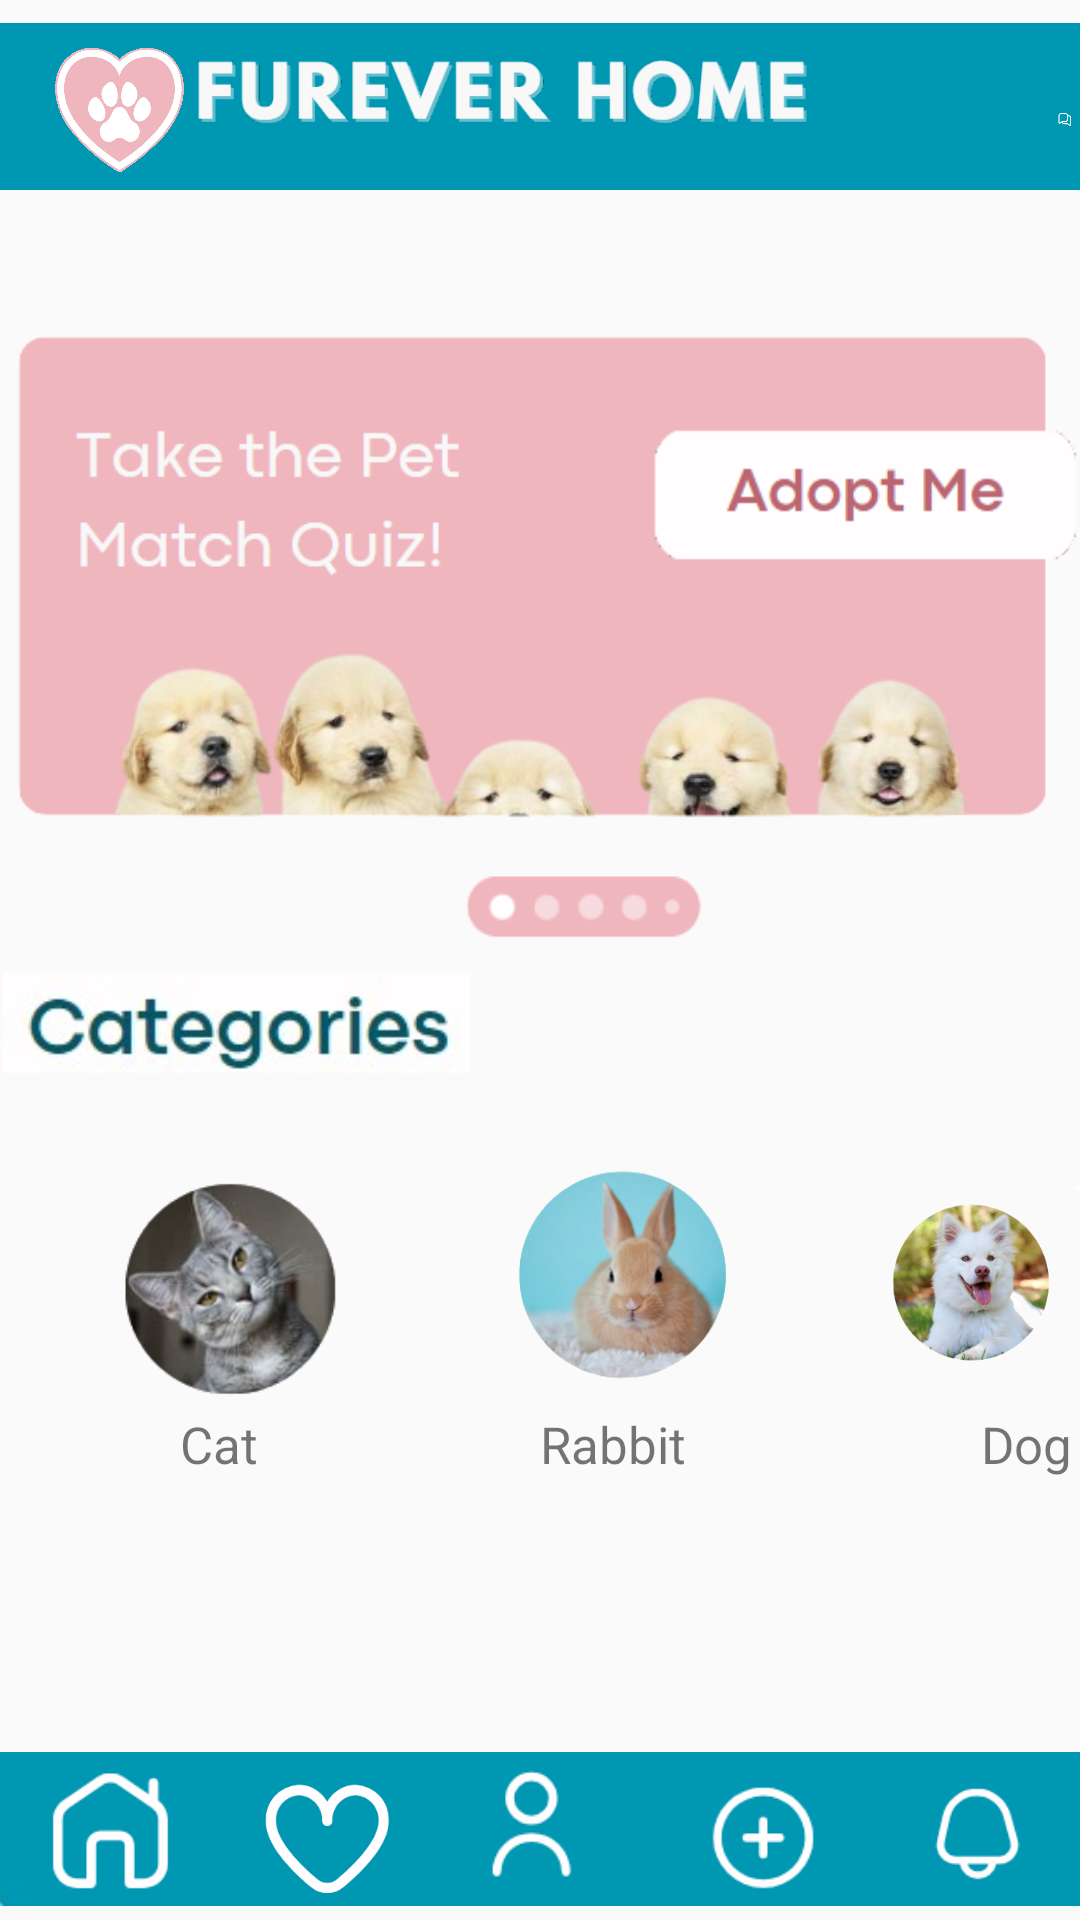

Write the Android layout XML for this screen, with the resource values it uses.
<!-- AndroidManifest.xml: application theme Theme.PetAdoption -->
<!-- res/layout/home_page.xml -->
<?xml version="1.0" encoding="utf-8"?>
<RelativeLayout xmlns:android="http://schemas.android.com/apk/res/android"
    xmlns:app="http://schemas.android.com/apk/res-auto"
    xmlns:tools="http://schemas.android.com/tools"
    android:layout_width="match_parent"
    android:layout_height="match_parent"
    tools:context=".HomePage">

    <ImageView
        android:id="@+id/imageView"
        android:layout_width="match_parent"
        android:layout_height="71dp"
        android:layout_gravity="top"
        android:paddingLeft="-15dp"
        android:paddingTop="-1dp"
        android:paddingRight="-15dp"
        app:srcCompat="@drawable/footer" />

    <ImageView
        android:id="@+id/imageView4"
        android:layout_width="206dp"
        android:layout_height="60dp"
        android:layout_marginLeft="65dp"
        android:layout_marginTop="-10dp"
        android:paddingTop="20dp"
        app:srcCompat="@drawable/name" />

    <ImageView
        android:id="@+id/imageView6"
        android:layout_width="60dp"
        android:layout_height="43dp"
        android:layout_marginLeft="10dp"
        android:layout_marginTop="15dp"
        app:srcCompat="@drawable/logo" />

    <ImageView
        android:id="@+id/imageView7"
        android:layout_width="wrap_content"
        android:layout_height="wrap_content"
        android:layout_marginLeft="350dp"
        android:layout_marginTop="8dp"
        app:srcCompat="@drawable/message" />

    <ImageView
        android:id="@+id/imageView8"
        android:layout_width="wrap_content"
        android:layout_height="wrap_content"
        android:layout_marginTop="45dp"
        app:srcCompat="@drawable/poster"
        android:clickable="true"
        />

    <ImageView
        android:id="@+id/ad"
        android:layout_width="162dp"
        android:layout_height="60dp"
        android:layout_marginLeft="215dp"
        android:layout_marginTop="135dp"
        app:srcCompat="@drawable/image_button" />

    <ImageView
        android:id="@+id/imageView10"
        android:layout_width="101dp"
        android:layout_height="43dp"
        android:layout_marginLeft="145dp"
        android:layout_marginTop="280dp"
        app:srcCompat="@drawable/slider" />

    <ImageView
        android:id="@+id/imageView11"
        android:layout_width="156dp"
        android:layout_height="wrap_content"
        android:layout_marginLeft="1dp"
        android:layout_marginTop="320dp"
        app:srcCompat="@drawable/categories" />


    <ImageView
        android:id="@+id/catButton"
        android:layout_width="111dp"
        android:layout_height="87dp"
        android:layout_marginLeft="23dp"
        android:layout_marginTop="385dp"
        app:srcCompat="@drawable/cat"
        android:clickable="true"/>


    <TextView
        android:layout_width="334dp"
        android:layout_height="wrap_content"
        android:layout_marginLeft="60dp"
        android:layout_marginTop="470dp"
        android:text="Cat"
        android:textSize="17dp"/>

    <ImageView
        android:id="@+id/rabbit"
        android:layout_width="90dp"
        android:layout_height="77dp"
        android:layout_marginLeft="163dp"
        android:layout_marginTop="387dp"
        app:srcCompat="@drawable/rabbit" />

    <TextView
        android:layout_width="85dp"
        android:layout_height="41dp"
        android:layout_marginLeft="180dp"
        android:layout_marginTop="470dp"
        android:text="Rabbit"
        android:textSize="17dp" />

    <ImageView
        android:id="@+id/dogButton"
        android:layout_width="109dp"
        android:layout_height="84dp"
        android:layout_marginLeft="290dp"
        android:layout_marginTop="385dp"
        app:srcCompat="@drawable/dog"
        android:clickable="true"/>

    <TextView
        android:layout_width="85dp"
        android:layout_height="41dp"
        android:layout_marginLeft="327dp"
        android:layout_marginTop="470dp"
        android:text="Dog"
        android:textSize="17dp" />





    <GridView
        android:layout_width="match_parent"
        android:layout_height="match_parent"
        android:id="@+id/grid"
        android:numColumns="2"
        android:layout_marginTop="510dp"
        android:layout_marginLeft="20dp"
        />
    <ImageView
        android:id="@+id/footer"
        android:layout_width="wrap_content"
        android:layout_height="wrap_content"
        android:layout_marginBottom="-18dp"
        android:layout_alignParentBottom="true"
        app:srcCompat="@drawable/footer" />

    <LinearLayout
        android:layout_width="match_parent"
        android:layout_height="wrap_content"
        android:orientation="horizontal"
        android:layout_alignParentBottom="true">

        <ImageView
            android:id="@+id/home"
            android:layout_width="60dp"
            android:layout_height="60dp"
            android:layout_weight="1"
            app:srcCompat="@drawable/home"
            android:clickable="true"/>

        <ImageView
            android:id="@+id/heart"
            android:layout_width="60dp"
            android:layout_height="60dp"
            android:layout_weight="1"
            app:srcCompat="@drawable/heart_button"
            android:clickable="true"/>

        <ImageView
            android:id="@+id/profile"
            android:layout_width="60dp"
            android:layout_height="60dp"
            android:layout_weight="1"
            app:srcCompat="@drawable/profile"
            android:clickable="true"/>

        <ImageView
            android:id="@+id/add"
            android:layout_width="60dp"
            android:layout_height="60dp"
            android:layout_weight="1"
            app:srcCompat="@drawable/add"
            android:clickable="true"/>

        <ImageView
            android:id="@+id/notification"
            android:layout_width="60dp"
            android:layout_height="60dp"
            android:layout_weight="1"
            app:srcCompat="@drawable/notification" />
    </LinearLayout>


</RelativeLayout>
<!-- resources referenced by this layout -->
<resources>
  <!-- drawable add: png bitmap (drawable, 1746 bytes) -->
  <!-- drawable cat: png bitmap (drawable, 24641 bytes) -->
  <!-- drawable categories: jpg bitmap (drawable, 4251 bytes) -->
  <!-- drawable dog: png bitmap (drawable, 65701 bytes) -->
  <!-- drawable footer: jpg bitmap (drawable, 1688 bytes) -->
  <!-- drawable heart_button: png bitmap (drawable, 3724 bytes) -->
  <!-- drawable home: png bitmap (drawable, 1598 bytes) -->
  <!-- drawable image_button: png bitmap (drawable, 3493 bytes) -->
  <!-- drawable logo: png bitmap (drawable, 130019 bytes) -->
  <!-- drawable message: png bitmap (drawable, 850 bytes) -->
  <!-- drawable name: png bitmap (drawable, 11075 bytes) -->
  <!-- drawable notification: png bitmap (drawable, 1529 bytes) -->
  <!-- drawable poster: png bitmap (drawable, 77031 bytes) -->
  <!-- drawable profile: png bitmap (drawable, 1448 bytes) -->
  <!-- drawable rabbit: png bitmap (drawable, 49237 bytes) -->
  <!-- drawable slider: png bitmap (drawable, 1314 bytes) -->
  <style name="Theme.PetAdoption" parent="Base.Theme.PetAdoption" />
  <style name="Base.Theme.PetAdoption" parent="Theme.AppCompat.Light.NoActionBar">
          
          
      </style>
</resources>
